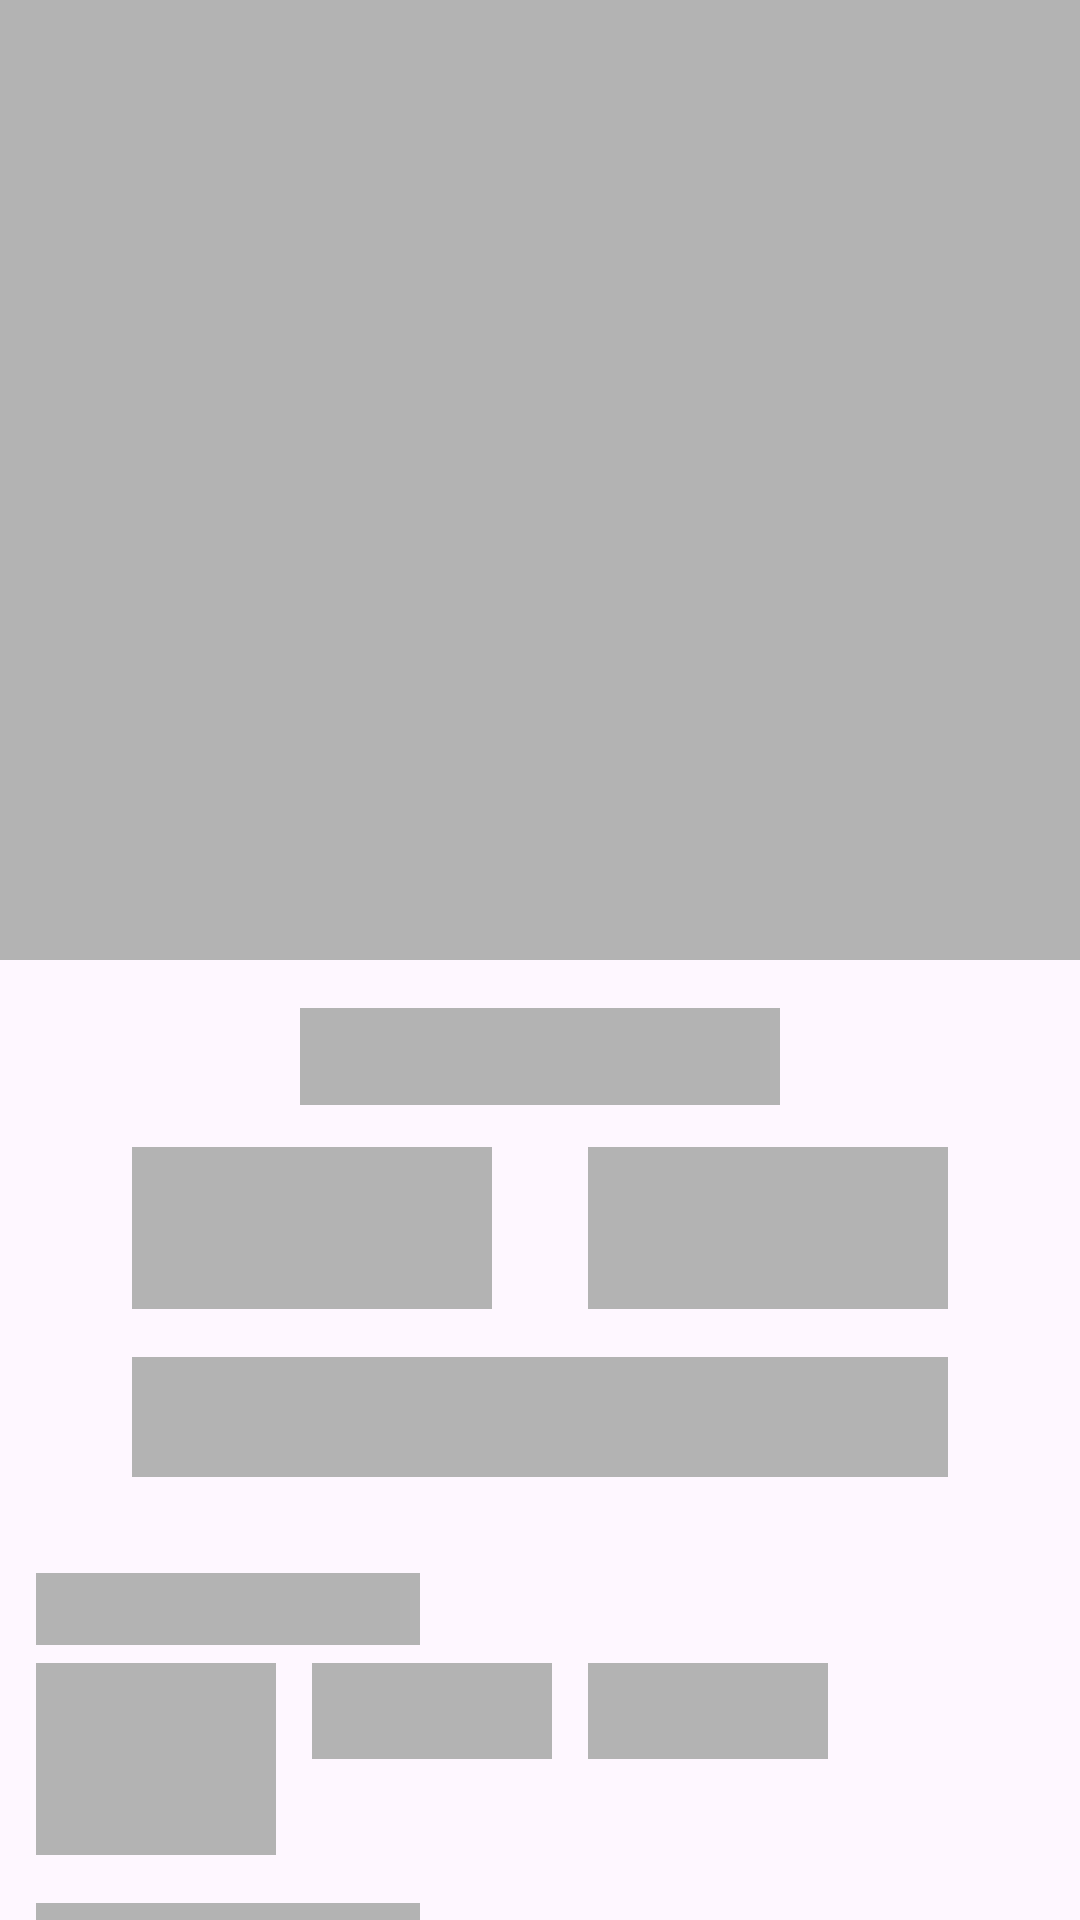

Android layout source for this screen:
<!-- AndroidManifest.xml: application theme Theme.VinylStore -->
<!-- res/layout/shimmer_activity_album.xml -->
<?xml version="1.0" encoding="utf-8"?>
<androidx.appcompat.widget.LinearLayoutCompat xmlns:android="http://schemas.android.com/apk/res/android"
    xmlns:app="http://schemas.android.com/apk/res-auto"
    xmlns:tools="http://schemas.android.com/tools"
    android:layout_width="match_parent"
    android:layout_height="match_parent"
    android:orientation="vertical">

    <View
        android:layout_width="match_parent"
        android:layout_height="320dp"
        android:background="@color/placeholder" />

    <androidx.appcompat.widget.LinearLayoutCompat
        android:layout_width="wrap_content"
        android:layout_height="wrap_content"
        android:layout_gravity="center"
        android:layout_marginTop="16dp"
        android:orientation="vertical">

        <TextView
            android:layout_width="160dp"
            android:layout_height="wrap_content"
            android:layout_gravity="center"
            android:background="@color/placeholder"
            android:textSize="24sp" />

        <androidx.appcompat.widget.LinearLayoutCompat
            android:layout_width="wrap_content"
            android:layout_height="wrap_content"
            android:layout_gravity="center"
            android:layout_marginTop="12dp">

            <View
                android:layout_width="120dp"
                android:layout_height="54dp"
                android:layout_marginTop="2dp"
                android:background="@color/placeholder" />

            <View
                android:layout_width="120dp"
                android:layout_height="54dp"
                android:layout_marginStart="32dp"
                android:layout_marginTop="2dp"
                android:background="@color/placeholder" />

        </androidx.appcompat.widget.LinearLayoutCompat>

        <View
            android:layout_width="match_parent"
            android:layout_height="40dp"
            android:layout_marginTop="16dp"
            android:background="@color/placeholder" />

    </androidx.appcompat.widget.LinearLayoutCompat>

    <View
        android:layout_width="128dp"
        android:layout_height="@dimen/icon_s_size"
        android:layout_marginHorizontal="@dimen/screen_horizontal_margin"
        android:layout_marginTop="32dp"
        android:background="@color/placeholder" />

    <com.google.android.material.chip.ChipGroup
        android:layout_width="match_parent"
        android:layout_height="wrap_content"
        android:layout_marginTop="6dp"
        android:paddingHorizontal="@dimen/screen_horizontal_margin"
        app:chipSpacingHorizontal="12dp"
        app:chipSpacingVertical="0dp">

        <View
            android:layout_width="80dp"
            android:layout_height="32dp"
            android:background="@color/placeholder" />

        <View
            android:layout_width="80dp"
            android:layout_height="32dp"
            android:background="@color/placeholder" />

        <View
            android:layout_width="80dp"
            android:layout_height="32dp"
            android:background="@color/placeholder" />

        <View
            android:layout_width="80dp"
            android:layout_height="32dp"
            android:background="@color/placeholder" />

    </com.google.android.material.chip.ChipGroup>

    <View
        android:layout_width="128dp"
        android:layout_height="@dimen/icon_s_size"
        android:layout_marginHorizontal="@dimen/screen_horizontal_margin"
        android:layout_marginTop="16dp"
        android:background="@color/placeholder" />

    <LinearLayout
        android:layout_width="match_parent"
        android:layout_height="wrap_content"
        android:layout_marginTop="6dp"
        android:orientation="vertical"
        android:paddingHorizontal="@dimen/screen_horizontal_margin">

        <include layout="@layout/shimmer_track_item" />

        <include layout="@layout/shimmer_track_item" />

        <include layout="@layout/shimmer_track_item" />

        <include layout="@layout/shimmer_track_item" />

        <include layout="@layout/shimmer_track_item" />

        <include layout="@layout/shimmer_track_item" />

    </LinearLayout>

</androidx.appcompat.widget.LinearLayoutCompat>
<!-- res/layout/shimmer_track_item.xml (included above) -->
<?xml version="1.0" encoding="utf-8"?>
<View xmlns:android="http://schemas.android.com/apk/res/android"
    xmlns:app="http://schemas.android.com/apk/res-auto"
    xmlns:tools="http://schemas.android.com/tools"
    android:id="@+id/artist_name_tv"
    android:layout_width="match_parent"
    android:layout_height="30dp"
    android:background="@color/placeholder"
    android:layout_marginVertical="6dp"/>
<!-- resources referenced by this layout -->
<resources>
  <color name="placeholder">#B3B3B3</color>
  <dimen name="icon_s_size">24dp</dimen>
  <dimen name="screen_horizontal_margin">12dp</dimen>
  <style name="Theme.VinylStore" parent="Theme.Material3.DayNight.NoActionBar">
          <item name="android:windowTranslucentStatus">false</item>
          
          <item name="android:statusBarColor">?attr/colorSurface</item>
          <item name="android:windowLightStatusBar">true</item>
          
          <item name="android:textColor">?attr/colorOnSurface</item>
          <item name="colorSurfaceVariant">#FFEBEBEB</item>
      </style>
</resources>
